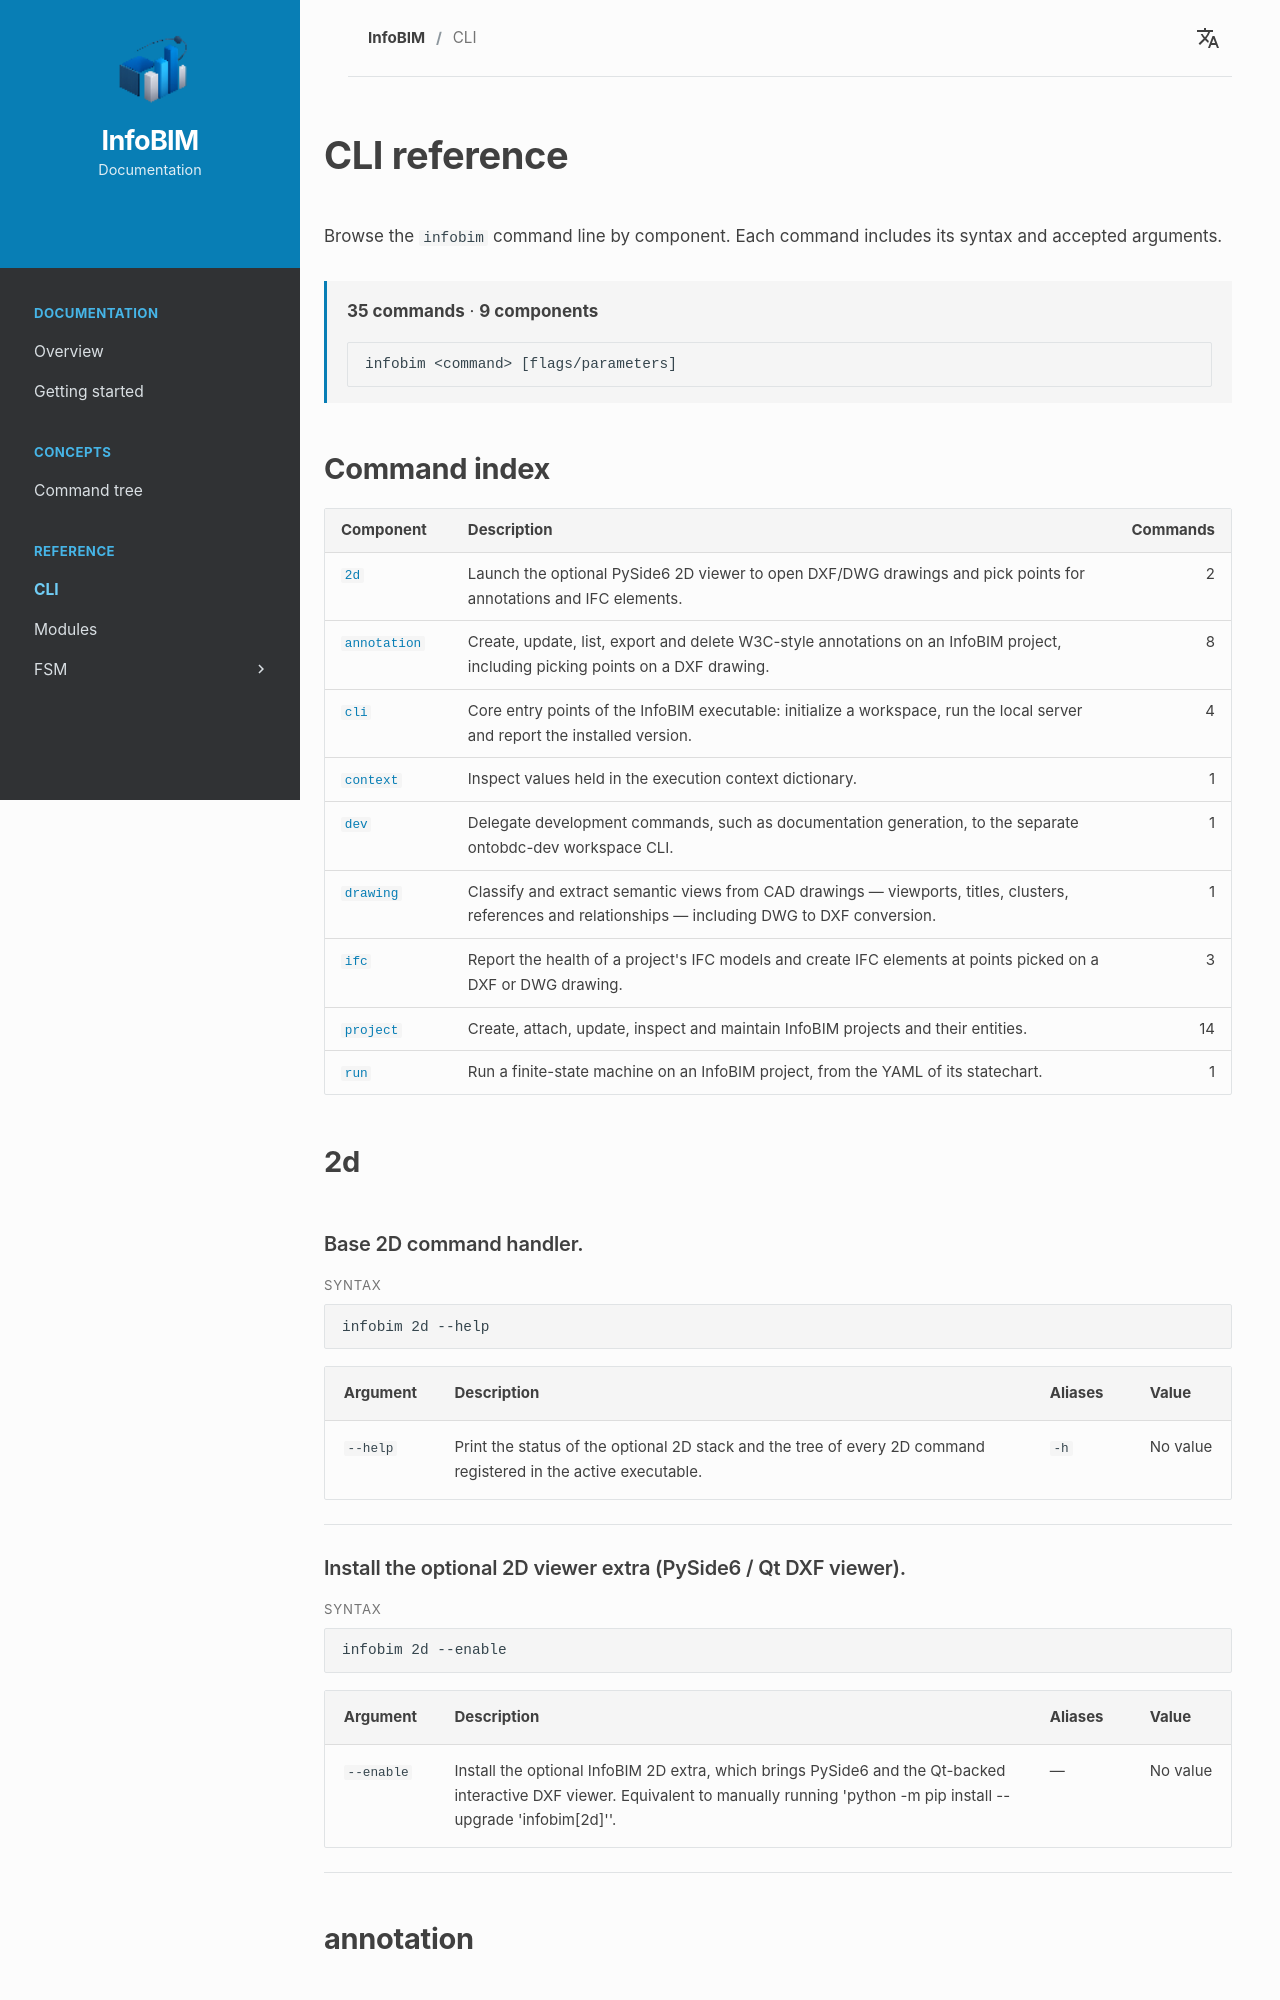

repository: InfoBIM-Community/infobim-doc · page: en/cli/index.html · generator: mkdocs

# CLI reference

Browse the `infobim` command line by component. Each command includes its syntax and accepted arguments.

<div class="cli-reference-summary" markdown="1">

**35 commands** · **9 components**

```text
infobim <command> [flags/parameters]
```

</div>

## Command index

<div class="cli-reference-index" markdown="1">

| Component | Description | Commands |
| --- | --- | ---: |
| [`2d`](#component-2d) | Launch the optional PySide6 2D viewer to open DXF/DWG drawings and pick points for annotations and IFC elements. | 2 |
| [`annotation`](#component-annotation) | Create, update, list, export and delete W3C-style annotations on an InfoBIM project, including picking points on a DXF drawing. | 8 |
| [`cli`](#component-cli) | Core entry points of the InfoBIM executable: initialize a workspace, run the local server and report the installed version. | 4 |
| [`context`](#component-context) | Inspect values held in the execution context dictionary. | 1 |
| [`dev`](#component-dev) | Delegate development commands, such as documentation generation, to the separate ontobdc-dev workspace CLI. | 1 |
| [`drawing`](#component-drawing) | Classify and extract semantic views from CAD drawings — viewports, titles, clusters, references and relationships — including DWG to DXF conversion. | 1 |
| [`ifc`](#component-ifc) | Report the health of a project's IFC models and create IFC elements at points picked on a DXF or DWG drawing. | 3 |
| [`project`](#component-project) | Create, attach, update, inspect and maintain InfoBIM projects and their entities. | 14 |
| [`run`](#component-run) | Run a finite-state machine on an InfoBIM project, from the YAML of its statechart. | 1 |

</div>


## 2d { #component-2d }


<div class="cli-reference-command" markdown="1">

### Base 2D command handler. { #component-2d-command-1 }

<div class="cli-reference-label">Syntax</div>

```bash
infobim 2d --help
```


| Argument | Description | Aliases | Value |
| --- | --- | --- | --- |
| `--help` | Print the status of the optional 2D stack and the tree of every 2D command registered in the active executable. | `-h` | No value |


</div>


<div class="cli-reference-command" markdown="1">

### Install the optional 2D viewer extra (PySide6 / Qt DXF viewer). { #component-2d-command-2 }

<div class="cli-reference-label">Syntax</div>

```bash
infobim 2d --enable
```


| Argument | Description | Aliases | Value |
| --- | --- | --- | --- |
| `--enable` | Install the optional InfoBIM 2D extra, which brings PySide6 and the Qt-backed interactive DXF viewer. Equivalent to manually running 'python -m pip install --upgrade 'infobim\[2d\]''. | — | No value |


</div>



## annotation { #component-annotation }


<div class="cli-reference-command" markdown="1">
